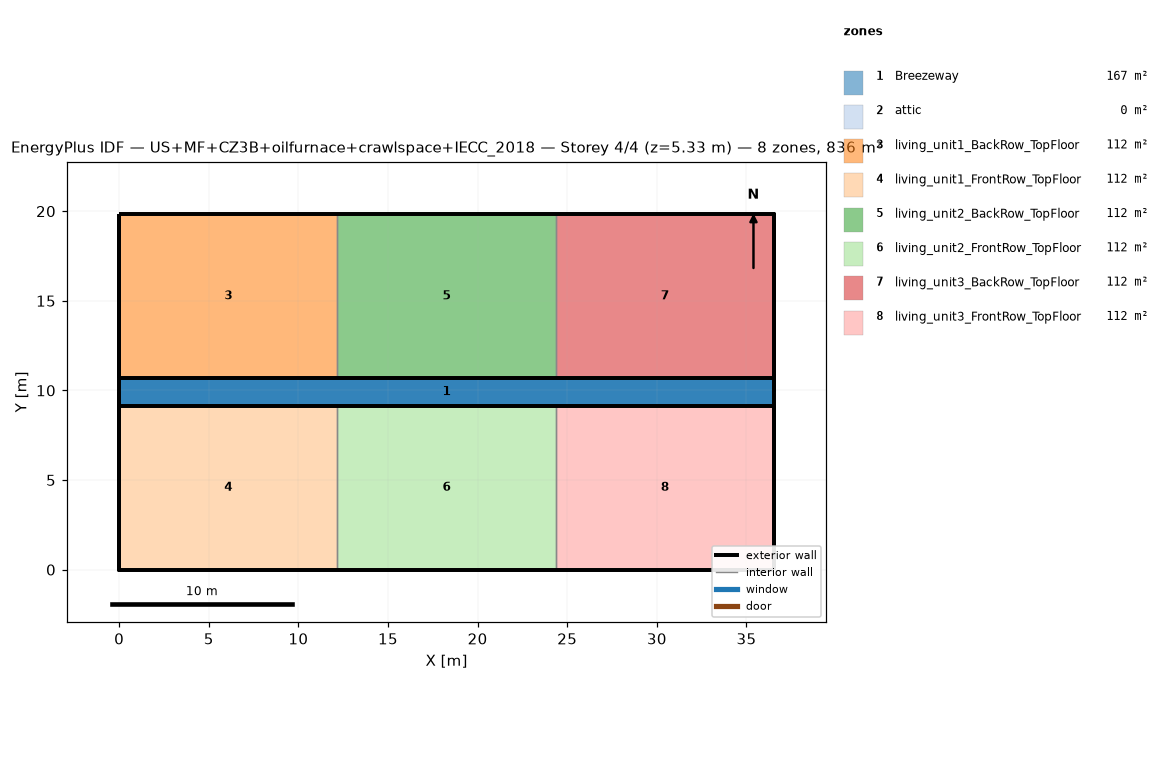
=== STOREY PLAN SPEC (per zone: floor XY polygon, exterior-wall plan segments, windows/doors) ===
zone 1: Breezeway  (167.0 m²)
  floor: (36.54, 9.16) (0.00, 9.16) (0.00, 10.68) (36.54, 10.68)
  floor: (36.54, 9.16) (0.00, 9.16) (0.00, 10.68) (36.54, 10.68)
  floor: (36.54, 9.16) (0.00, 9.16) (0.00, 10.68) (36.54, 10.68)
zone 2: attic  (0.0 m²)
  exterior wall: (36.54, 0.00) – (36.54, 19.84) – (36.54, 9.92)  [29.8 m]
  exterior wall: (0.00, 19.84) – (0.00, 0.00) – (0.00, 9.92)  [29.8 m]
zone 3: living_unit1_BackRow_TopFloor  (111.5 m²)
  floor: (12.18, 10.68) (0.00, 10.68) (0.00, 19.84) (12.18, 19.84)
  exterior wall: (12.18, 19.84) – (0.00, 19.84)  [12.2 m]
  exterior wall: (0.00, 19.84) – (0.00, 10.68)  [9.2 m]
  exterior wall: (0.00, 10.68) – (12.18, 10.68)  [12.2 m]
  interior walls: 1
zone 4: living_unit1_FrontRow_TopFloor  (111.5 m²)
  floor: (12.18, 0.00) (0.00, 0.00) (0.00, 9.16) (12.18, 9.16)
  exterior wall: (0.00, 0.00) – (12.18, 0.00)  [12.2 m]
  exterior wall: (0.00, 9.16) – (0.00, 0.00)  [9.2 m]
  exterior wall: (12.18, 9.16) – (0.00, 9.16)  [12.2 m]
  interior walls: 1
zone 5: living_unit2_BackRow_TopFloor  (111.5 m²)
  floor: (24.36, 10.68) (12.18, 10.68) (12.18, 19.84) (24.36, 19.84)
  exterior wall: (12.18, 10.68) – (24.36, 10.68)  [12.2 m]
  exterior wall: (24.36, 19.84) – (12.18, 19.84)  [12.2 m]
  interior walls: 2
zone 6: living_unit2_FrontRow_TopFloor  (111.5 m²)
  floor: (24.36, 0.00) (12.18, 0.00) (12.18, 9.16) (24.36, 9.16)
  exterior wall: (12.18, 0.00) – (24.36, 0.00)  [12.2 m]
  exterior wall: (24.36, 9.16) – (12.18, 9.16)  [12.2 m]
  interior walls: 2
zone 7: living_unit3_BackRow_TopFloor  (111.5 m²)
  floor: (36.54, 10.68) (24.36, 10.68) (24.36, 19.84) (36.54, 19.84)
  exterior wall: (36.54, 10.68) – (36.54, 19.84)  [9.2 m]
  exterior wall: (36.54, 19.84) – (24.36, 19.84)  [12.2 m]
  exterior wall: (24.36, 10.68) – (36.54, 10.68)  [12.2 m]
  interior walls: 1
zone 8: living_unit3_FrontRow_TopFloor  (111.5 m²)
  floor: (36.54, 0.00) (24.36, 0.00) (24.36, 9.16) (36.54, 9.16)
  exterior wall: (24.36, 0.00) – (36.54, 0.00)  [12.2 m]
  exterior wall: (36.54, 0.00) – (36.54, 9.16)  [9.2 m]
  exterior wall: (36.54, 9.16) – (24.36, 9.16)  [12.2 m]
  interior walls: 1

=== DERIVED (storey summary) ===
Building: US+MF+CZ3B+oilfurnace+crawlspace+IECC_2018
Storey: 4 of 4  (floor level z = 5.33 m)
Storey gross floor area: 836.2 m²
Zones on this storey: 8
  - Breezeway: floor 167.0 m²
  - attic: floor 0.0 m²; exterior wall 59.5 m (81.9 m²); WWR 0.0%
  - living_unit1_BackRow_TopFloor: floor 111.5 m²; exterior wall 33.5 m (86.9 m²); WWR 0.0%
  - living_unit1_FrontRow_TopFloor: floor 111.5 m²; exterior wall 33.5 m (86.9 m²); WWR 0.0%
  - living_unit2_BackRow_TopFloor: floor 111.5 m²; exterior wall 24.4 m (63.1 m²); WWR 0.0%
  - living_unit2_FrontRow_TopFloor: floor 111.5 m²; exterior wall 24.4 m (63.1 m²); WWR 0.0%
  - living_unit3_BackRow_TopFloor: floor 111.5 m²; exterior wall 33.5 m (86.9 m²); WWR 0.0%
  - living_unit3_FrontRow_TopFloor: floor 111.5 m²; exterior wall 33.5 m (86.9 m²); WWR 0.0%
Zone adjacency (shared interzone walls):
  - living_unit1_BackRow_TopFloor ↔ living_unit2_BackRow_TopFloor
  - living_unit1_FrontRow_TopFloor ↔ living_unit2_FrontRow_TopFloor
  - living_unit2_BackRow_TopFloor ↔ living_unit3_BackRow_TopFloor
  - living_unit2_FrontRow_TopFloor ↔ living_unit3_FrontRow_TopFloor